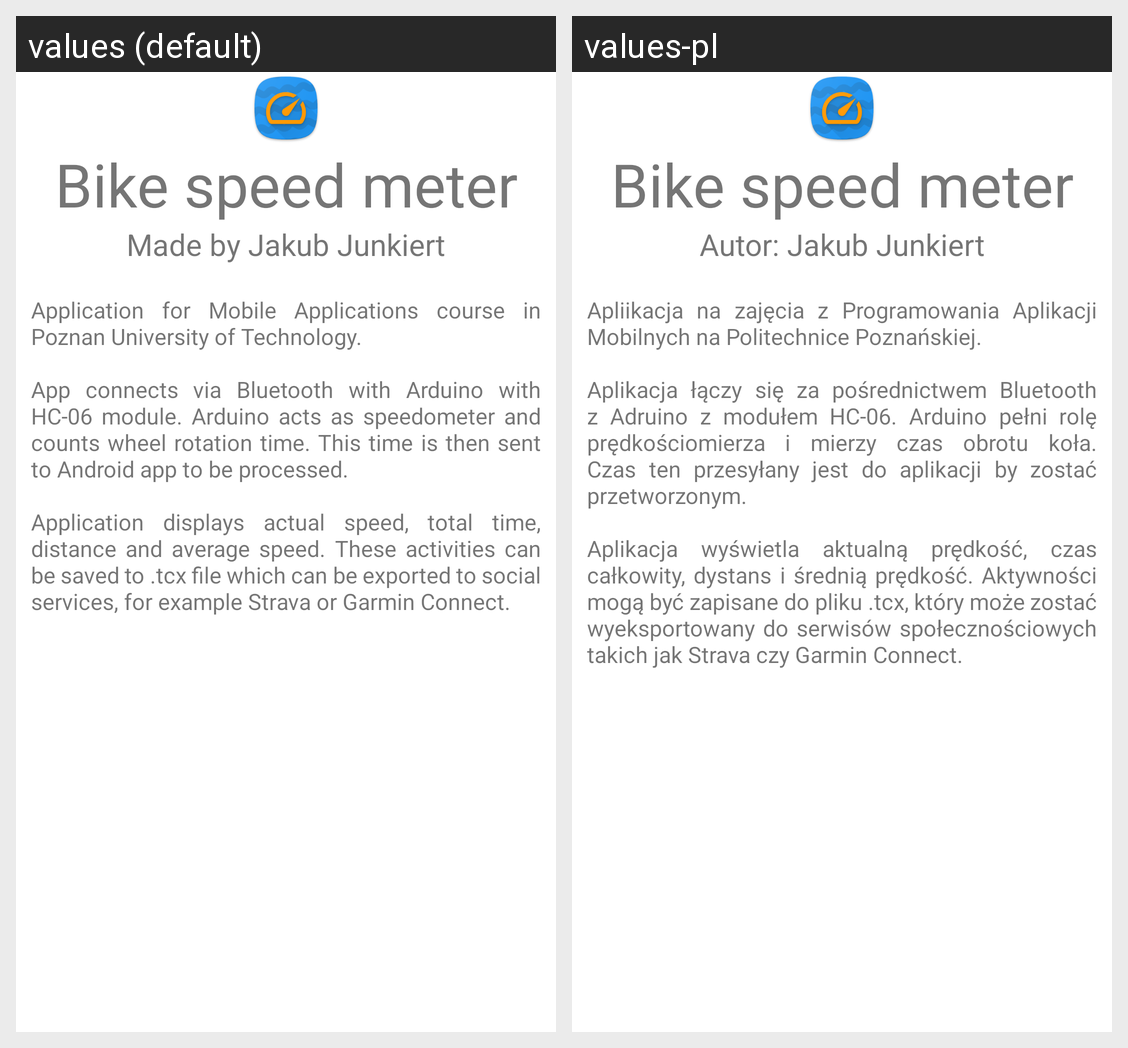

Locale-by-locale string values for the Android screen shown in this grid:
Android screen res/layout/fragment_about.xml rendered under 2 locales, left to right: values (default), values-pl. Device: Nexus 5 (rendered at 1080×1920; each locale shown at half size, 540×960, under a caption strip naming it); theme Theme.SpeedMeterProject.
Strings drawn on this screen, with the default value and each locale's value (text and hints the layout hard-codes, and strings that could not be matched under every locale, appear in the picture but are not listed):

app_name
  values: Bike speed meter
  values-pl: Bike speed meter  [not translated; the default value is used]

author
  values: Made by Jakub Junkiert
  values-pl: Autor: Jakub Junkiert

app_description
  values: Application for Mobile Applications course in Poznan University of Technology. 
      
      App connects via Bluetooth with Arduino with HC-06 module. Arduino acts as speedometer and counts wheel rotation time. This time is then sent to Android app to be processed.
      
      Application displays actual speed, total time, distance and average speed. These activities can be saved to .tcx file which can be exported to …[clipped]
  values-pl: Apliikacja na zajęcia z Programowania Aplikacji Mobilnych na Politechnice Poznańskiej. 
      
      Aplikacja łączy się za pośrednictwem Bluetooth z Adruino z modułem HC-06. Arduino pełni rolę prędkościomierza i mierzy czas obrotu koła. Czas ten przesyłany jest do aplikacji by zostać przetworzonym. 
      
      Aplikacja wyświetla aktualną prędkość, czas całkowity, dystans i średnią prędkość. Aktywności mogą być …[clipped]
